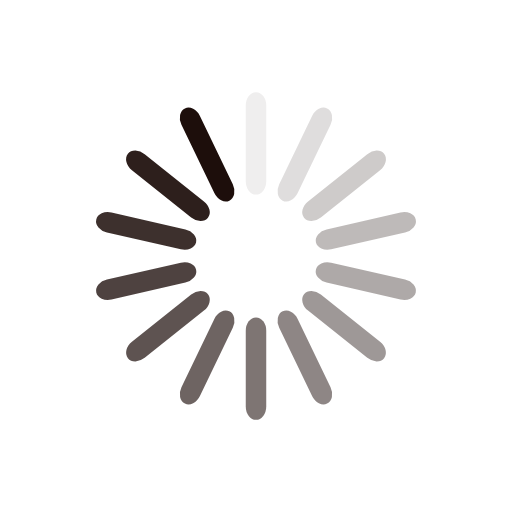
t = 0.00 s
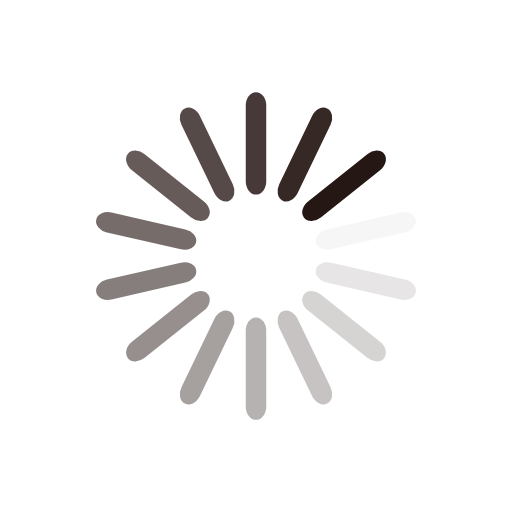
t = 0.25 s
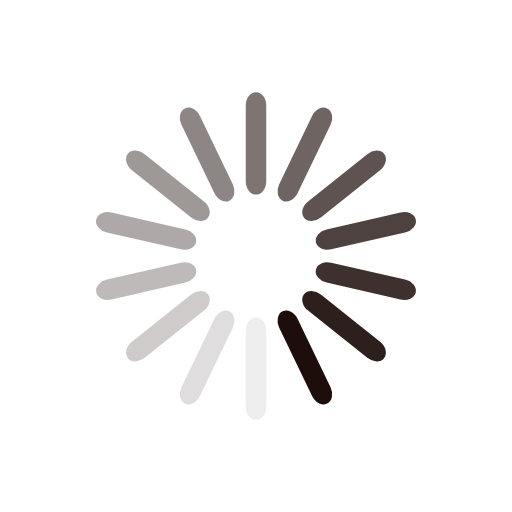
t = 0.50 s
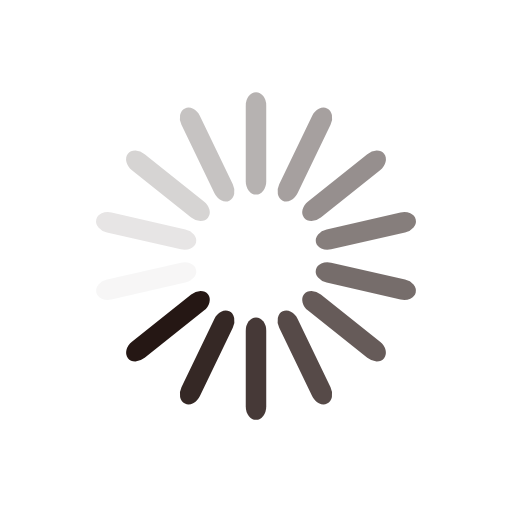
t = 0.75 s

The animated SVG that drew these frames (rendered in a browser with its animation timeline set to each time). Animation: 14 SMIL elements (animate=14); one cycle of 1.00 s, repeats indefinitely.

<?xml version="1.0" encoding="utf-8"?>
<svg xmlns="http://www.w3.org/2000/svg" xmlns:xlink="http://www.w3.org/1999/xlink" style="margin: auto; background: none; display: block; shape-rendering: auto;" width="75px" height="75px" viewBox="0 0 100 100" preserveAspectRatio="xMidYMid">
<g transform="rotate(0 50 50)">
  <rect x="48" y="18" rx="2" ry="2.6" width="4" height="20" fill="#1d0e0b">
    <animate attributeName="opacity" values="1;0" keyTimes="0;1" dur="1s" begin="-0.9285714285714286s" repeatCount="indefinite"></animate>
  </rect>
</g><g transform="rotate(25.714285714285715 50 50)">
  <rect x="48" y="18" rx="2" ry="2.6" width="4" height="20" fill="#1d0e0b">
    <animate attributeName="opacity" values="1;0" keyTimes="0;1" dur="1s" begin="-0.8571428571428571s" repeatCount="indefinite"></animate>
  </rect>
</g><g transform="rotate(51.42857142857143 50 50)">
  <rect x="48" y="18" rx="2" ry="2.6" width="4" height="20" fill="#1d0e0b">
    <animate attributeName="opacity" values="1;0" keyTimes="0;1" dur="1s" begin="-0.7857142857142857s" repeatCount="indefinite"></animate>
  </rect>
</g><g transform="rotate(77.14285714285714 50 50)">
  <rect x="48" y="18" rx="2" ry="2.6" width="4" height="20" fill="#1d0e0b">
    <animate attributeName="opacity" values="1;0" keyTimes="0;1" dur="1s" begin="-0.7142857142857143s" repeatCount="indefinite"></animate>
  </rect>
</g><g transform="rotate(102.85714285714286 50 50)">
  <rect x="48" y="18" rx="2" ry="2.6" width="4" height="20" fill="#1d0e0b">
    <animate attributeName="opacity" values="1;0" keyTimes="0;1" dur="1s" begin="-0.6428571428571429s" repeatCount="indefinite"></animate>
  </rect>
</g><g transform="rotate(128.57142857142858 50 50)">
  <rect x="48" y="18" rx="2" ry="2.6" width="4" height="20" fill="#1d0e0b">
    <animate attributeName="opacity" values="1;0" keyTimes="0;1" dur="1s" begin="-0.5714285714285714s" repeatCount="indefinite"></animate>
  </rect>
</g><g transform="rotate(154.28571428571428 50 50)">
  <rect x="48" y="18" rx="2" ry="2.6" width="4" height="20" fill="#1d0e0b">
    <animate attributeName="opacity" values="1;0" keyTimes="0;1" dur="1s" begin="-0.5s" repeatCount="indefinite"></animate>
  </rect>
</g><g transform="rotate(180 50 50)">
  <rect x="48" y="18" rx="2" ry="2.6" width="4" height="20" fill="#1d0e0b">
    <animate attributeName="opacity" values="1;0" keyTimes="0;1" dur="1s" begin="-0.42857142857142855s" repeatCount="indefinite"></animate>
  </rect>
</g><g transform="rotate(205.71428571428572 50 50)">
  <rect x="48" y="18" rx="2" ry="2.6" width="4" height="20" fill="#1d0e0b">
    <animate attributeName="opacity" values="1;0" keyTimes="0;1" dur="1s" begin="-0.35714285714285715s" repeatCount="indefinite"></animate>
  </rect>
</g><g transform="rotate(231.42857142857142 50 50)">
  <rect x="48" y="18" rx="2" ry="2.6" width="4" height="20" fill="#1d0e0b">
    <animate attributeName="opacity" values="1;0" keyTimes="0;1" dur="1s" begin="-0.2857142857142857s" repeatCount="indefinite"></animate>
  </rect>
</g><g transform="rotate(257.14285714285717 50 50)">
  <rect x="48" y="18" rx="2" ry="2.6" width="4" height="20" fill="#1d0e0b">
    <animate attributeName="opacity" values="1;0" keyTimes="0;1" dur="1s" begin="-0.21428571428571427s" repeatCount="indefinite"></animate>
  </rect>
</g><g transform="rotate(282.85714285714283 50 50)">
  <rect x="48" y="18" rx="2" ry="2.6" width="4" height="20" fill="#1d0e0b">
    <animate attributeName="opacity" values="1;0" keyTimes="0;1" dur="1s" begin="-0.14285714285714285s" repeatCount="indefinite"></animate>
  </rect>
</g><g transform="rotate(308.57142857142856 50 50)">
  <rect x="48" y="18" rx="2" ry="2.6" width="4" height="20" fill="#1d0e0b">
    <animate attributeName="opacity" values="1;0" keyTimes="0;1" dur="1s" begin="-0.07142857142857142s" repeatCount="indefinite"></animate>
  </rect>
</g><g transform="rotate(334.2857142857143 50 50)">
  <rect x="48" y="18" rx="2" ry="2.6" width="4" height="20" fill="#1d0e0b">
    <animate attributeName="opacity" values="1;0" keyTimes="0;1" dur="1s" begin="0s" repeatCount="indefinite"></animate>
  </rect>
</g>
<!-- [ldio] generated by https://loading.io/ --></svg>